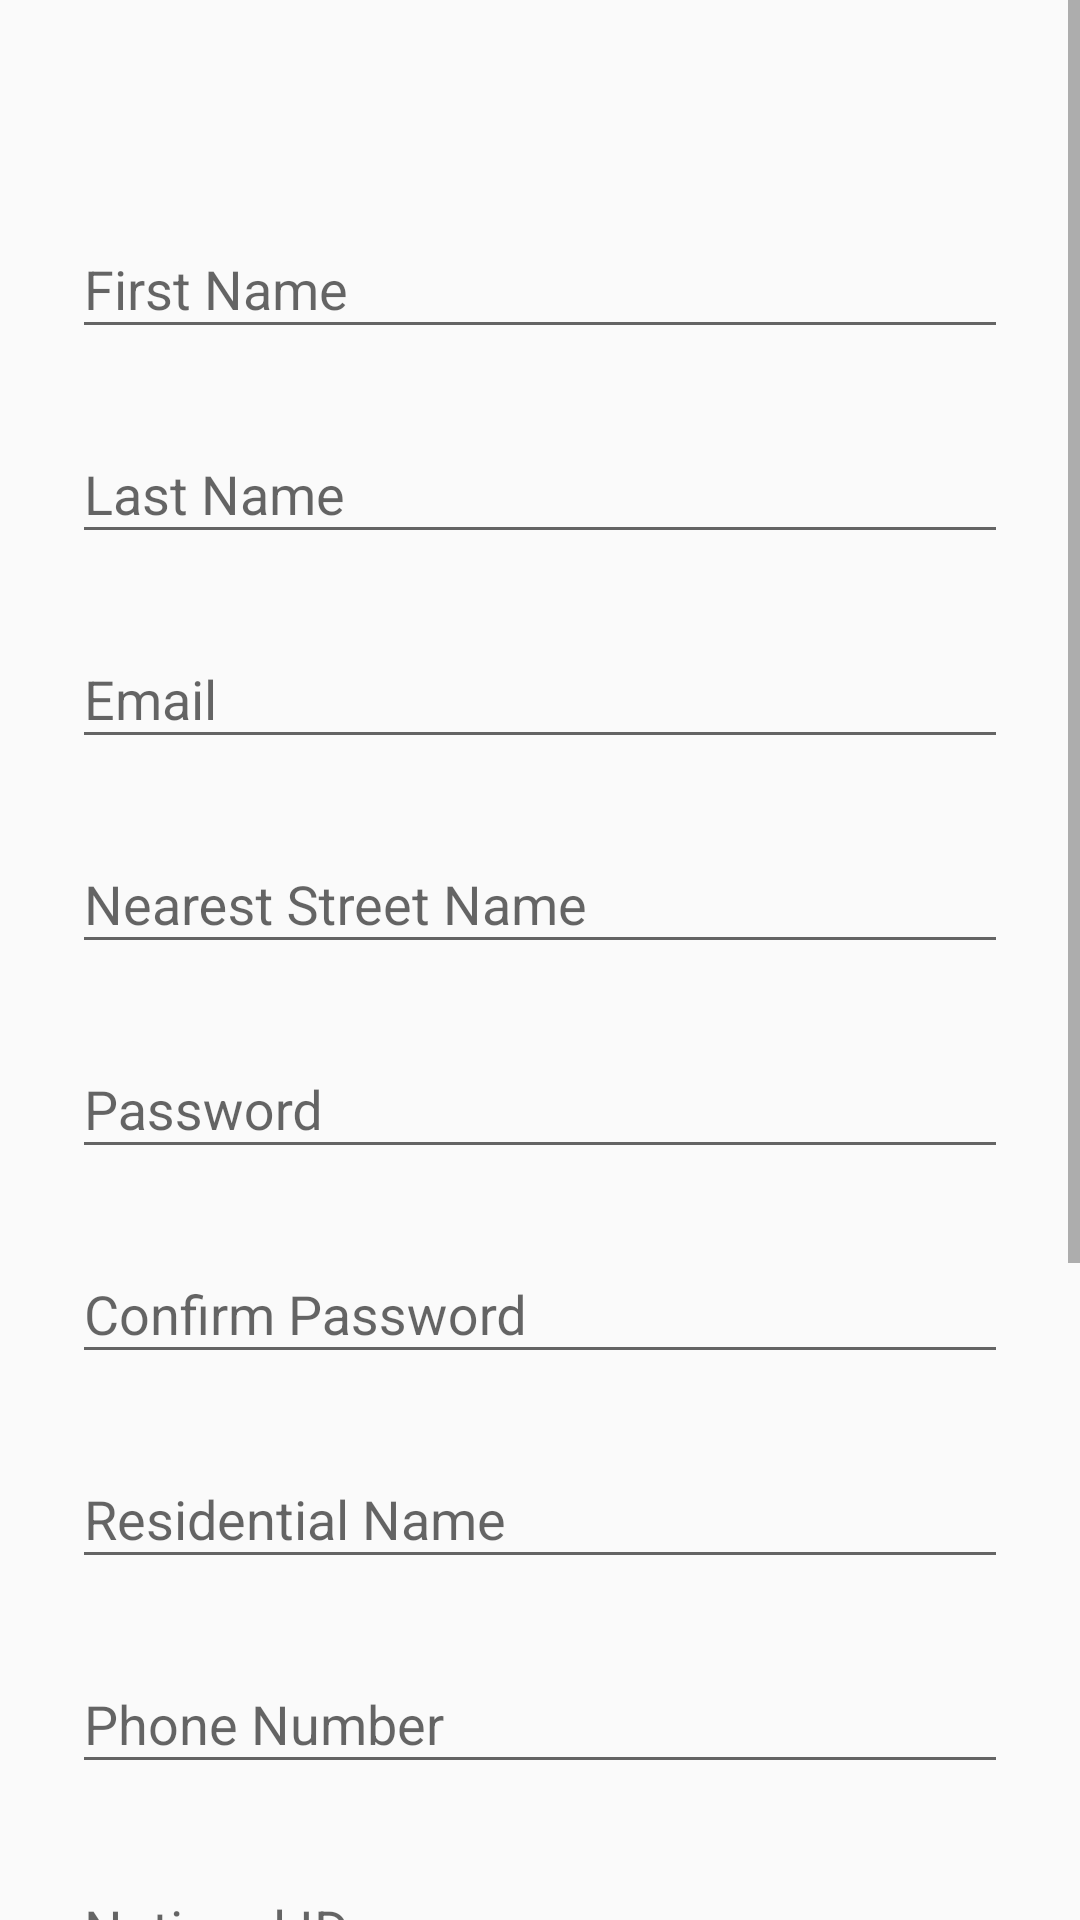

Write the Android layout XML for this screen, with the resource values it uses.
<!-- AndroidManifest.xml: application theme AppTheme -->
<!-- res/layout/content_registration.xml -->
<?xml version="1.0" encoding="utf-8"?>
<ScrollView xmlns:android="http://schemas.android.com/apk/res/android"
    android:layout_width="fill_parent"
    android:layout_height="fill_parent"
    android:layout_marginTop="70dp"
    android:fitsSystemWindows="true">

    <LinearLayout
        android:layout_width="match_parent"
        android:layout_height="wrap_content"
        android:orientation="vertical"
        android:paddingLeft="24dp"
        android:paddingRight="24dp"
        android:paddingTop="56dp">


        
        <android.support.design.widget.TextInputLayout
            android:layout_width="match_parent"
            android:layout_height="wrap_content"
            android:layout_marginBottom="8dp"
            android:layout_marginTop="8dp">

            <EditText
                android:id="@+id/input_name"
                android:layout_width="match_parent"
                android:layout_height="wrap_content"
                android:hint="First Name"
                android:inputType="textCapWords" />
        </android.support.design.widget.TextInputLayout>


        
        <android.support.design.widget.TextInputLayout
            android:layout_width="match_parent"
            android:layout_height="wrap_content"
            android:layout_marginBottom="8dp"
            android:layout_marginTop="8dp">

            <EditText
                android:id="@+id/last_name"
                android:layout_width="match_parent"
                android:layout_height="wrap_content"
                android:hint="Last Name"
                android:inputType="textCapWords" />
        </android.support.design.widget.TextInputLayout>


        
        <android.support.design.widget.TextInputLayout
            android:layout_width="match_parent"
            android:layout_height="wrap_content"
            android:layout_marginBottom="8dp"
            android:layout_marginTop="8dp">

            <EditText
                android:id="@+id/email"
                android:layout_width="match_parent"
                android:layout_height="wrap_content"
                android:hint="Email"
                android:inputType="textEmailAddress" />
        </android.support.design.widget.TextInputLayout>

        
        <android.support.design.widget.TextInputLayout
            android:layout_width="match_parent"
            android:layout_height="wrap_content"
            android:layout_marginBottom="8dp"
            android:layout_marginTop="8dp">

            <EditText
                android:id="@+id/input_street"
                android:layout_width="match_parent"
                android:layout_height="wrap_content"
                android:hint="Nearest Street Name"
                android:inputType="text" />
        </android.support.design.widget.TextInputLayout>

        
        <android.support.design.widget.TextInputLayout
            android:layout_width="match_parent"
            android:layout_height="wrap_content"
            android:layout_marginBottom="8dp"
            android:layout_marginTop="8dp">

            <EditText
                android:id="@+id/input_password"
                android:layout_width="match_parent"
                android:layout_height="wrap_content"
                android:hint="Password"
                android:inputType="textPassword" />
        </android.support.design.widget.TextInputLayout>

        
        <android.support.design.widget.TextInputLayout
            android:layout_width="match_parent"
            android:layout_height="wrap_content"
            android:layout_marginBottom="8dp"
            android:layout_marginTop="8dp">

            <EditText
                android:id="@+id/confirm_password"
                android:layout_width="match_parent"
                android:layout_height="wrap_content"
                android:hint="Confirm Password"
                android:inputType="textPassword" />
        </android.support.design.widget.TextInputLayout>

        
        <android.support.design.widget.TextInputLayout
            android:layout_width="match_parent"
            android:layout_height="wrap_content"
            android:layout_marginBottom="8dp"
            android:layout_marginTop="8dp">

            <EditText
                android:id="@+id/residential_name"
                android:layout_width="match_parent"
                android:layout_height="wrap_content"
                android:hint="Residential Name"
                android:inputType="text" />
        </android.support.design.widget.TextInputLayout>

        
        <android.support.design.widget.TextInputLayout
            android:layout_width="match_parent"
            android:layout_height="wrap_content"
            android:layout_marginBottom="8dp"
            android:layout_marginTop="8dp">

            <EditText
                android:id="@+id/phone_number"
                android:layout_width="match_parent"
                android:layout_height="wrap_content"
                android:hint="Phone Number"
                android:inputType="number" />
        </android.support.design.widget.TextInputLayout>

        
        <android.support.design.widget.TextInputLayout
            android:layout_width="match_parent"
            android:layout_height="wrap_content"
            android:layout_marginBottom="8dp"
            android:layout_marginTop="8dp">

            <EditText
                android:id="@+id/national_id"
                android:layout_width="match_parent"
                android:layout_height="wrap_content"
                android:hint="National ID"
                android:inputType="text" />
        </android.support.design.widget.TextInputLayout>

        
        <android.support.design.widget.TextInputLayout
            android:layout_width="match_parent"
            android:layout_height="wrap_content"
            android:layout_marginBottom="8dp"
            android:layout_marginTop="8dp">

            <EditText
                android:id="@+id/medical_id"
                android:layout_width="match_parent"
                android:layout_height="wrap_content"
                android:hint="Medical ID"
                android:inputType="text" />
        </android.support.design.widget.TextInputLayout>


        <TextView
            android:layout_width="wrap_content"
            android:layout_height="wrap_content"
            android:text="click the down arrow below and choose your medic Type"
            android:textColor="@color/yatesyellow"/>
        <Spinner
            android:id="@+id/inn_spinner"
            android:layout_width="fill_parent"
            android:layout_height="wrap_content"
            android:hint="Choose Medic type" />

        
        <android.support.design.widget.TextInputLayout
            android:layout_width="match_parent"
            android:layout_height="wrap_content"
            android:layout_marginBottom="8dp"
            android:layout_marginTop="8dp">

            <AutoCompleteTextView
                android:id="@+id/etlocation"
                android:layout_width="match_parent"
                android:layout_height="wrap_content"
                android:layout_alignTop="@+id/toolbar1"
                android:layout_below="@+id/appbar3"
                android:hint="Type your location below"
                android:paddingTop="20dp"></AutoCompleteTextView>
        </android.support.design.widget.TextInputLayout>


        
        <android.support.v7.widget.AppCompatButton
            android:id="@+id/btn_signup"
            android:layout_width="fill_parent"
            android:layout_height="wrap_content"
            android:layout_marginBottom="24dp"
            android:layout_marginTop="24dp"
            android:padding="12dp"
            android:text="SUBMIT" />


    </LinearLayout>
</ScrollView>
<!-- resources referenced by this layout -->
<resources>
  <color name="yatesyellow">#E3DA01</color>
  <style name="AppTheme" parent="Theme.AppCompat.Light.DarkActionBar">
          
          <item name="colorPrimary">@color/yatesgreen</item>
          <item name="colorPrimaryDark">@color/yatesgreen</item>
          <item name="colorAccent">@color/yatesyellow</item>
  
          
          <item name="drawerArrowStyle">@style/DrawerArrowStyle</item>
  
  
          <item name="android:windowContentOverlay">@null</item>
          <item name="windowActionBar">false</item>
      </style>
  <color name="yatesgreen">#037A3A</color>
  <style name="DrawerArrowStyle" parent="Widget.AppCompat.DrawerArrowToggle">
          <item name="spinBars">true</item>
          <item name="color">@color/white</item>
      </style>
  <color name="white">#ffffff</color>
</resources>
